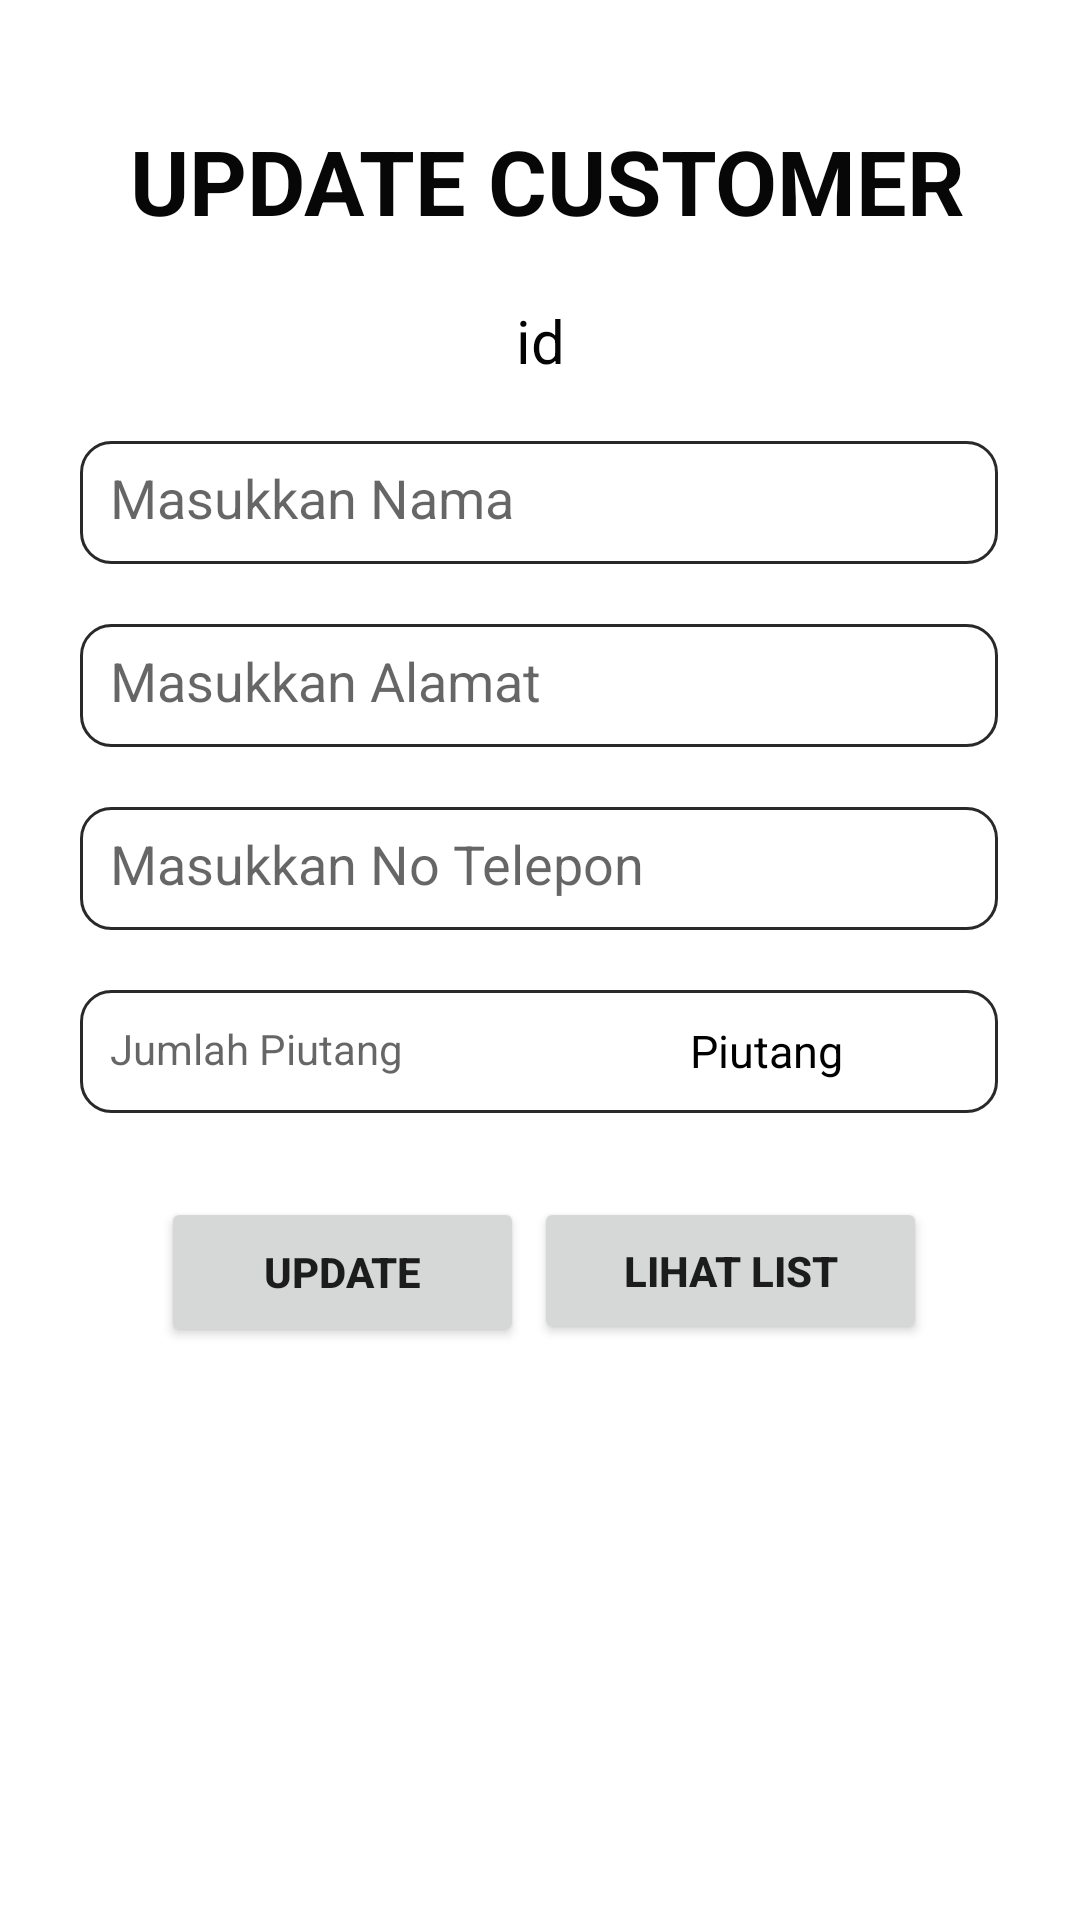

This screen was rendered from an Android layout file. Write that file and the resources it references.
<!-- AndroidManifest.xml: application theme Theme.UAS_SIA_MYSQL -->
<!-- res/layout/activity_update_customer.xml -->
<?xml version="1.0" encoding="utf-8"?>
<androidx.constraintlayout.widget.ConstraintLayout xmlns:android="http://schemas.android.com/apk/res/android"
    xmlns:app="http://schemas.android.com/apk/res-auto"
    xmlns:tools="http://schemas.android.com/tools"
    android:layout_width="match_parent"
    android:layout_height="match_parent"
    tools:context=".UpdateCustomer">


    <EditText
        android:id="@+id/inputNama"
        android:layout_width="306dp"
        android:layout_height="41dp"
        android:layout_marginTop="20dp"
        android:background="@drawable/roundinput"
        android:drawablePadding="12dp"
        android:hint="Masukkan Nama"
        android:padding="10dp"
        app:layout_constraintEnd_toEndOf="parent"
        app:layout_constraintHorizontal_bias="0.495"
        app:layout_constraintStart_toStartOf="parent"
        app:layout_constraintTop_toBottomOf="@+id/idCustomer" />

    <TextView
        android:id="@+id/idCustomer"
        android:layout_width="wrap_content"
        android:layout_height="wrap_content"
        android:layout_marginTop="100dp"
        android:text="id"
        android:textColor="#040404"
        android:textSize="20dp"
        app:layout_constraintEnd_toEndOf="parent"
        app:layout_constraintStart_toStartOf="parent"
        app:layout_constraintTop_toTopOf="parent" />

    <Button
        android:id="@+id/liat_list"
        android:layout_width="131dp"
        android:layout_height="49dp"
        android:layout_marginTop="28dp"
        android:text="Lihat List"
        android:textStyle="bold"
        app:layout_constraintEnd_toEndOf="parent"
        app:layout_constraintHorizontal_bias="0.778"
        app:layout_constraintStart_toStartOf="parent"
        app:layout_constraintTop_toBottomOf="@+id/inputPiutang" />

    <TextView
        android:id="@+id/textView4"
        android:layout_width="wrap_content"
        android:layout_height="wrap_content"
        android:layout_marginTop="40dp"
        android:text="UPDATE CUSTOMER"
        android:textColor="#070707"
        android:textSize="30dp"
        android:textStyle="bold"
        app:layout_constraintEnd_toEndOf="parent"
        app:layout_constraintHorizontal_bias="0.534"
        app:layout_constraintStart_toStartOf="parent"
        app:layout_constraintTop_toTopOf="parent" />

    <EditText
        android:id="@+id/inputAlamat"
        android:layout_width="306dp"
        android:layout_height="41dp"
        android:layout_marginTop="20dp"
        android:background="@drawable/roundinput"
        android:drawablePadding="12dp"
        android:hint="Masukkan Alamat"
        android:padding="10dp"
        app:layout_constraintEnd_toEndOf="parent"
        app:layout_constraintHorizontal_bias="0.495"
        app:layout_constraintStart_toStartOf="parent"
        app:layout_constraintTop_toBottomOf="@+id/inputNama" />

    <EditText
        android:id="@+id/inputTlp"
        android:layout_width="306dp"
        android:layout_height="41dp"
        android:layout_marginTop="20dp"
        android:background="@drawable/roundinput"
        android:drawablePadding="12dp"
        android:hint="Masukkan No Telepon"
        android:inputType="phone"
        android:padding="10dp"
        app:layout_constraintEnd_toEndOf="parent"
        app:layout_constraintHorizontal_bias="0.495"
        app:layout_constraintStart_toStartOf="parent"
        app:layout_constraintTop_toBottomOf="@+id/inputAlamat" />

    <TextView
        android:id="@+id/inputPiutang"
        android:layout_width="306dp"
        android:layout_height="41dp"
        android:layout_marginTop="20dp"
        android:background="@drawable/roundinput"
        android:drawablePadding="12dp"
        android:hint="Jumlah Piutang"
        android:inputType="number"
        android:padding="10dp"
        app:layout_constraintEnd_toEndOf="parent"
        app:layout_constraintHorizontal_bias="0.495"
        app:layout_constraintStart_toStartOf="parent"
        app:layout_constraintTop_toBottomOf="@+id/inputTlp" />

    <TextView
        android:id="@+id/inputPiutangket"
        android:layout_width="100dp"
        android:layout_height="41dp"
        android:layout_marginTop="20dp"
        android:layout_marginEnd="40dp"
        android:drawablePadding="12dp"
        android:padding="10dp"
        android:text="Piutang"
        android:textColor="@color/black"
        android:textSize="15sp"
        app:layout_constraintEnd_toEndOf="parent"
        app:layout_constraintTop_toBottomOf="@+id/inputTlp" />

    <Button
        android:id="@+id/simpan"
        android:layout_width="121dp"
        android:layout_height="50dp"
        android:layout_marginTop="28dp"
        android:text="Update"
        android:textStyle="bold"
        app:layout_constraintEnd_toEndOf="parent"
        app:layout_constraintHorizontal_bias="0.225"
        app:layout_constraintStart_toStartOf="parent"
        app:layout_constraintTop_toBottomOf="@+id/inputPiutang" />

</androidx.constraintlayout.widget.ConstraintLayout>
<!-- resources referenced by this layout -->
<resources>
  <!-- drawable roundinput (drawable-v24) -->
  <?xml version="1.0" encoding="utf-8"?>
  <shape  xmlns:android="http://schemas.android.com/apk/res/android">
      <solid android:color="#FFF"/>
      <stroke android:width="1dp" android:color="#292929" />
      <corners android:radius="10dp"/>
  </shape>
  <style name="Theme.UAS_SIA_MYSQL" parent="Theme.MaterialComponents.DayNight.NoActionBar">
          
          <item name="colorPrimary">@color/purple_500</item>
          <item name="colorPrimaryVariant">@color/purple_700</item>
          <item name="colorOnPrimary">@color/white</item>
          
          <item name="colorSecondary">@color/teal_200</item>
          <item name="colorSecondaryVariant">@color/teal_700</item>
          <item name="colorOnSecondary">@color/black</item>
          
          <item name="android:statusBarColor" tools:targetApi="l">?attr/colorPrimaryVariant</item>
          
      </style>
  <!-- not gathered from this repository: default colours our renderer supplied (Android Studio template values) -->
  <color name="purple_500">#FF6200EE</color>
  <color name="purple_700">#FF3700B3</color>
  <color name="teal_200">#FF03DAC5</color>
  <color name="teal_700">#FF018786</color>
  <color name="black">#FF000000</color>
  <color name="white">#FFFFFFFF</color>
</resources>
